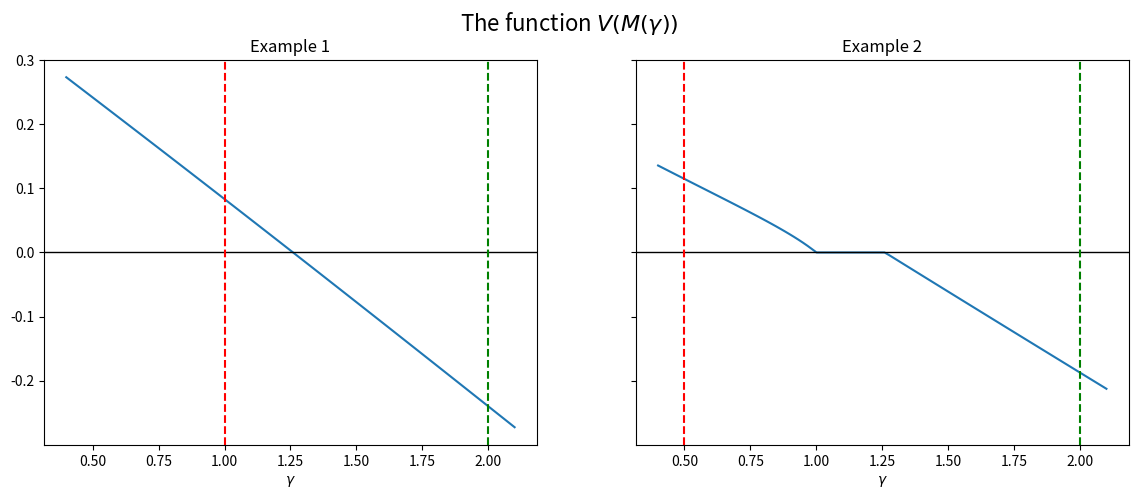

The script that saved this image:
import numpy as np
import matplotlib.pyplot as plt
from scipy.optimize import fsolve, linprog
from textwrap import dedent

np.set_printoptions(precision=2)

class Neumann:

    """
    This class describes the Generalized von Neumann growth model as it was
    discussed in Kemeny et al. (1956, ECTA) and Gale (1960, Chapter 9.5):

    Let:
    n ... number of goods
    m ... number of activities
    A ... input matrix is m-by-n
        a_{i,j} - amount of good j consumed by activity i
    B ... output matrix is m-by-n
        b_{i,j} - amount of good j produced by activity i

    x ... intensity vector (m-vector) with non-negative entries
        x'B - the vector of goods produced
        x'A - the vector of goods consumed
    p ... price vector (n-vector) with non-negative entries
        Bp - the revenue vector for every activity
        Ap - the cost of each activity

    Both A and B have non-negative entries. Moreover, we assume that
    (1) Assumption I (every good which is consumed is also produced):
        for all j, b_{.,j} > 0, i.e. at least one entry is strictly positive
    (2) Assumption II (no free lunch):
        for all i, a_{i,.} > 0, i.e. at least one entry is strictly positive

    Parameters
    ----------
    A : array_like or scalar(float)
        Part of the state transition equation.  It should be `n x n`
    B : array_like or scalar(float)
        Part of the state transition equation.  It should be `n x k`
    """

    def __init__(self, A, B):

        self.A, self.B = list(map(self.convert, (A, B)))
        self.m, self.n = self.A.shape

        # Check if (A, B) satisfy the basic assumptions
        assert self.A.shape == self.B.shape, 'The input and output matrices \
              must have the same dimensions!'
        assert (self.A >= 0).all() and (self.B >= 0).all(), 'The input and \
              output matrices must have only non-negative entries!'

        # (1) Check whether Assumption I is satisfied:
        if (np.sum(B, 0) <= 0).any():
            self.AI = False
        else:
            self.AI = True

        # (2) Check whether Assumption II is satisfied:
        if (np.sum(A, 1) <= 0).any():
            self.AII = False
        else:
            self.AII = True

    def __repr__(self):
        return self.__str__()

    def __str__(self):

        me = """
        Generalized von Neumann expanding model:
          - number of goods          : {n}
          - number of activities     : {m}

        Assumptions:
          - AI:  every column of B has a positive entry    : {AI} 
          - AII: every row of A has a positive entry       : {AII}

        """
        # Irreducible                                       : {irr}
        return dedent(me.format(n=self.n, m=self.m,
                                AI=self.AI, AII=self.AII))

    def convert(self, x):
        """
        Convert array_like objects (lists of lists, floats, etc.) into
        well-formed 2D NumPy arrays
        """
        return np.atleast_2d(np.asarray(x))


    def bounds(self):
        """
        Calculate the trivial upper and lower bounds for alpha (expansion rate)
        and beta (interest factor). See the proof of Theorem 9.8 in Gale (1960)
        """

        n, m = self.n, self.m
        A, B = self.A, self.B

        f = lambda α: ((B - α * A) @ np.ones((n, 1))).max()
        g = lambda β: (np.ones((1, m)) @ (B - β * A)).min()

        UB = fsolve(f, 1).item()  # Upper bound for α, β
        LB = fsolve(g, 2).item()  # Lower bound for α, β

        return LB, UB


    def zerosum(self, γ, dual=False):
        """
        Given gamma, calculate the value and optimal strategies of a
        two-player zero-sum game given by the matrix

                M(gamma) = B - gamma * A

        Row player maximizing, column player minimizing

        Zero-sum game as an LP (primal --> α)

            max (0', 1) @ (x', v)
            subject to
            [-M', ones(n, 1)] @ (x', v)' <= 0
            (x', v) @ (ones(m, 1), 0) = 1
            (x', v) >= (0', -inf)

        Zero-sum game as an LP (dual --> beta)

            min (0', 1) @ (p', u)
            subject to
            [M, -ones(m, 1)] @ (p', u)' <= 0
            (p', u) @ (ones(n, 1), 0) = 1
            (p', u) >= (0', -inf)

        Outputs:
        --------
        value: scalar
            value of the zero-sum game

        strategy: vector
            if dual = False, it is the intensity vector,
            if dual = True, it is the price vector
        """

        A, B, n, m = self.A, self.B, self.n, self.m
        M = B - γ * A

        if dual == False:
            # Solve the primal LP (for details see the description)
            # (1) Define the problem for v as a maximization (linprog minimizes)
            c = np.hstack([np.zeros(m), -1])

            # (2) Add constraints :
            # ... non-negativity constraints
            bounds = tuple(m * [(0, None)] + [(None, None)])
            # ... inequality constraints
            A_iq = np.hstack([-M.T, np.ones((n, 1))])
            b_iq = np.zeros((n, 1))
            # ... normalization
            A_eq = np.hstack([np.ones(m), 0]).reshape(1, m + 1)
            b_eq = 1

            res = linprog(c, A_ub=A_iq, b_ub=b_iq, A_eq=A_eq, b_eq=b_eq,
                          bounds=bounds)

        else:
            # Solve the dual LP (for details see the description)
            # (1) Define the problem for v as a maximization (linprog minimizes)
            c = np.hstack([np.zeros(n), 1])

            # (2) Add constraints :
            # ... non-negativity constraints
            bounds = tuple(n * [(0, None)] + [(None, None)])
            # ... inequality constraints
            A_iq = np.hstack([M, -np.ones((m, 1))])
            b_iq = np.zeros((m, 1))
            # ... normalization
            A_eq = np.hstack([np.ones(n), 0]).reshape(1, n + 1)
            b_eq = 1

            res = linprog(c, A_ub=A_iq, b_ub=b_iq, A_eq=A_eq, b_eq=b_eq,
                          bounds=bounds)

        if res.status != 0:
            print(res.message)

        # Pull out the required quantities
        value = res.x[-1]
        strategy = res.x[:-1]

        return value, strategy


    def expansion(self, tol=1e-8, maxit=1000):
        """
        The algorithm used here is described in Hamburger-Thompson-Weil
        (1967, ECTA). It is based on a simple bisection argument and utilizes
        the idea that for a given γ (= α or β), the matrix "M = B - γ * A"
        defines a two-player zero-sum game, where the optimal strategies are
        the (normalized) intensity and price vector.

        Outputs:
        --------
        alpha: scalar
            optimal expansion rate
        """

        LB, UB = self.bounds()

        for iter in range(maxit):

            γ = (LB + UB) / 2
            ZS = self.zerosum(γ=γ)
            V = ZS[0]     # value of the game with γ

            if V >= 0:
                LB = γ
            else:
                UB = γ

            if abs(UB - LB) < tol:
                γ = (UB + LB) / 2
                x = self.zerosum(γ=γ)[1]
                p = self.zerosum(γ=γ, dual=True)[1]
                break

        return γ, x, p

    def interest(self, tol=1e-8, maxit=1000):
        """
        The algorithm used here is described in Hamburger-Thompson-Weil
        (1967, ECTA). It is based on a simple bisection argument and utilizes
        the idea that for a given gamma (= alpha or beta),
        the matrix "M = B - γ * A" defines a two-player zero-sum game,
        where the optimal strategies are the (normalized) intensity and price
        vector

        Outputs:
        --------
        beta: scalar
            optimal interest rate
        """

        LB, UB = self.bounds()

        for iter in range(maxit):
            γ = (LB + UB) / 2
            ZS = self.zerosum(γ=γ, dual=True)
            V = ZS[0]

            if V > 0:
                LB = γ
            else:
                UB = γ

            if abs(UB - LB) < tol:
                γ = (UB + LB) / 2
                p = self.zerosum(γ=γ, dual=True)[1]
                x = self.zerosum(γ=γ)[1]
                break

        return γ, x, p

# (1) Irreducible (A, B) example: α_0 = β_0
A1 = np.array([[0, 1, 0, 0],
               [1, 0, 0, 1],
               [0, 0, 1, 0]])

B1 = np.array([[1, 0, 0, 0],
               [0, 0, 2, 0],
               [0, 1, 0, 1]])

# (2) Reducible (A, B) example: β_0 < α_0
A2 = np.array([[0, 1, 0, 0, 0, 0],
               [1, 0, 1, 0, 0, 0],
               [0, 0, 0, 1, 0, 0],
               [0, 0, 1, 0, 0, 1],
               [0, 0, 0, 0, 1, 0]])

B2 = np.array([[1, 0, 0, 1, 0, 0],
               [0, 1, 0, 0, 0, 0],
               [0, 0, 1, 0, 0, 0],
               [0, 0, 0, 0, 2, 0],
               [0, 0, 0, 1, 0, 1]])

n1 = Neumann(A1, B1)
n1

n2 = Neumann(A2, B2)
n2

n1.bounds()

γ = 2

print(f'Value of the game with γ = {γ}')
print(n1.zerosum(γ=γ)[0])
print('Intensity vector (from the primal)')
print(n1.zerosum(γ=γ)[1])
print('Price vector (from the dual)')
print(n1.zerosum(γ=γ, dual=True)[1])

numb_grid = 100
γ_grid = np.linspace(0.4, 2.1, numb_grid)

value_ex1_grid = np.asarray([n1.zerosum(γ=γ_grid[i])[0]
                            for i in range(numb_grid)])
value_ex2_grid = np.asarray([n2.zerosum(γ=γ_grid[i])[0]
                            for i in range(numb_grid)])

fig, axes = plt.subplots(1, 2, figsize=(14, 5), sharey=True)
fig.suptitle(r'The function $V(M(\gamma))$', fontsize=16)

for ax, grid, N, i in zip(axes, (value_ex1_grid, value_ex2_grid),
                          (n1, n2), (1, 2)):
    ax.plot(γ_grid, grid)
    ax.set(title=f'Example {i}', xlabel=r'$\gamma$')
    ax.axhline(0, c='k', lw=1)
    ax.axvline(N.bounds()[0], c='r', ls='--', label='lower bound')
    ax.axvline(N.bounds()[1], c='g', ls='--', label='upper bound')

plt.show()

α_0, x, p = n1.expansion()
print(f'α_0 = {α_0}')
print(f'x_0 = {x}')
print(f'The corresponding p from the dual = {p}')

β_0, x, p = n1.interest()
print(f'β_0 = {β_0}')
print(f'p_0 = {p}')
print(f'The corresponding x from the primal = {x}')

α_0, x, p = n2.expansion()
print(f'α_0 = {α_0}')
print(f'x_0 = {x}')
print(f'The corresponding p from the dual = {p}')

β_0, x, p = n2.interest()
print(f'β_0 = {β_0}')
print(f'p_0 = {p}')
print(f'The corresponding x from the primal = {x}')